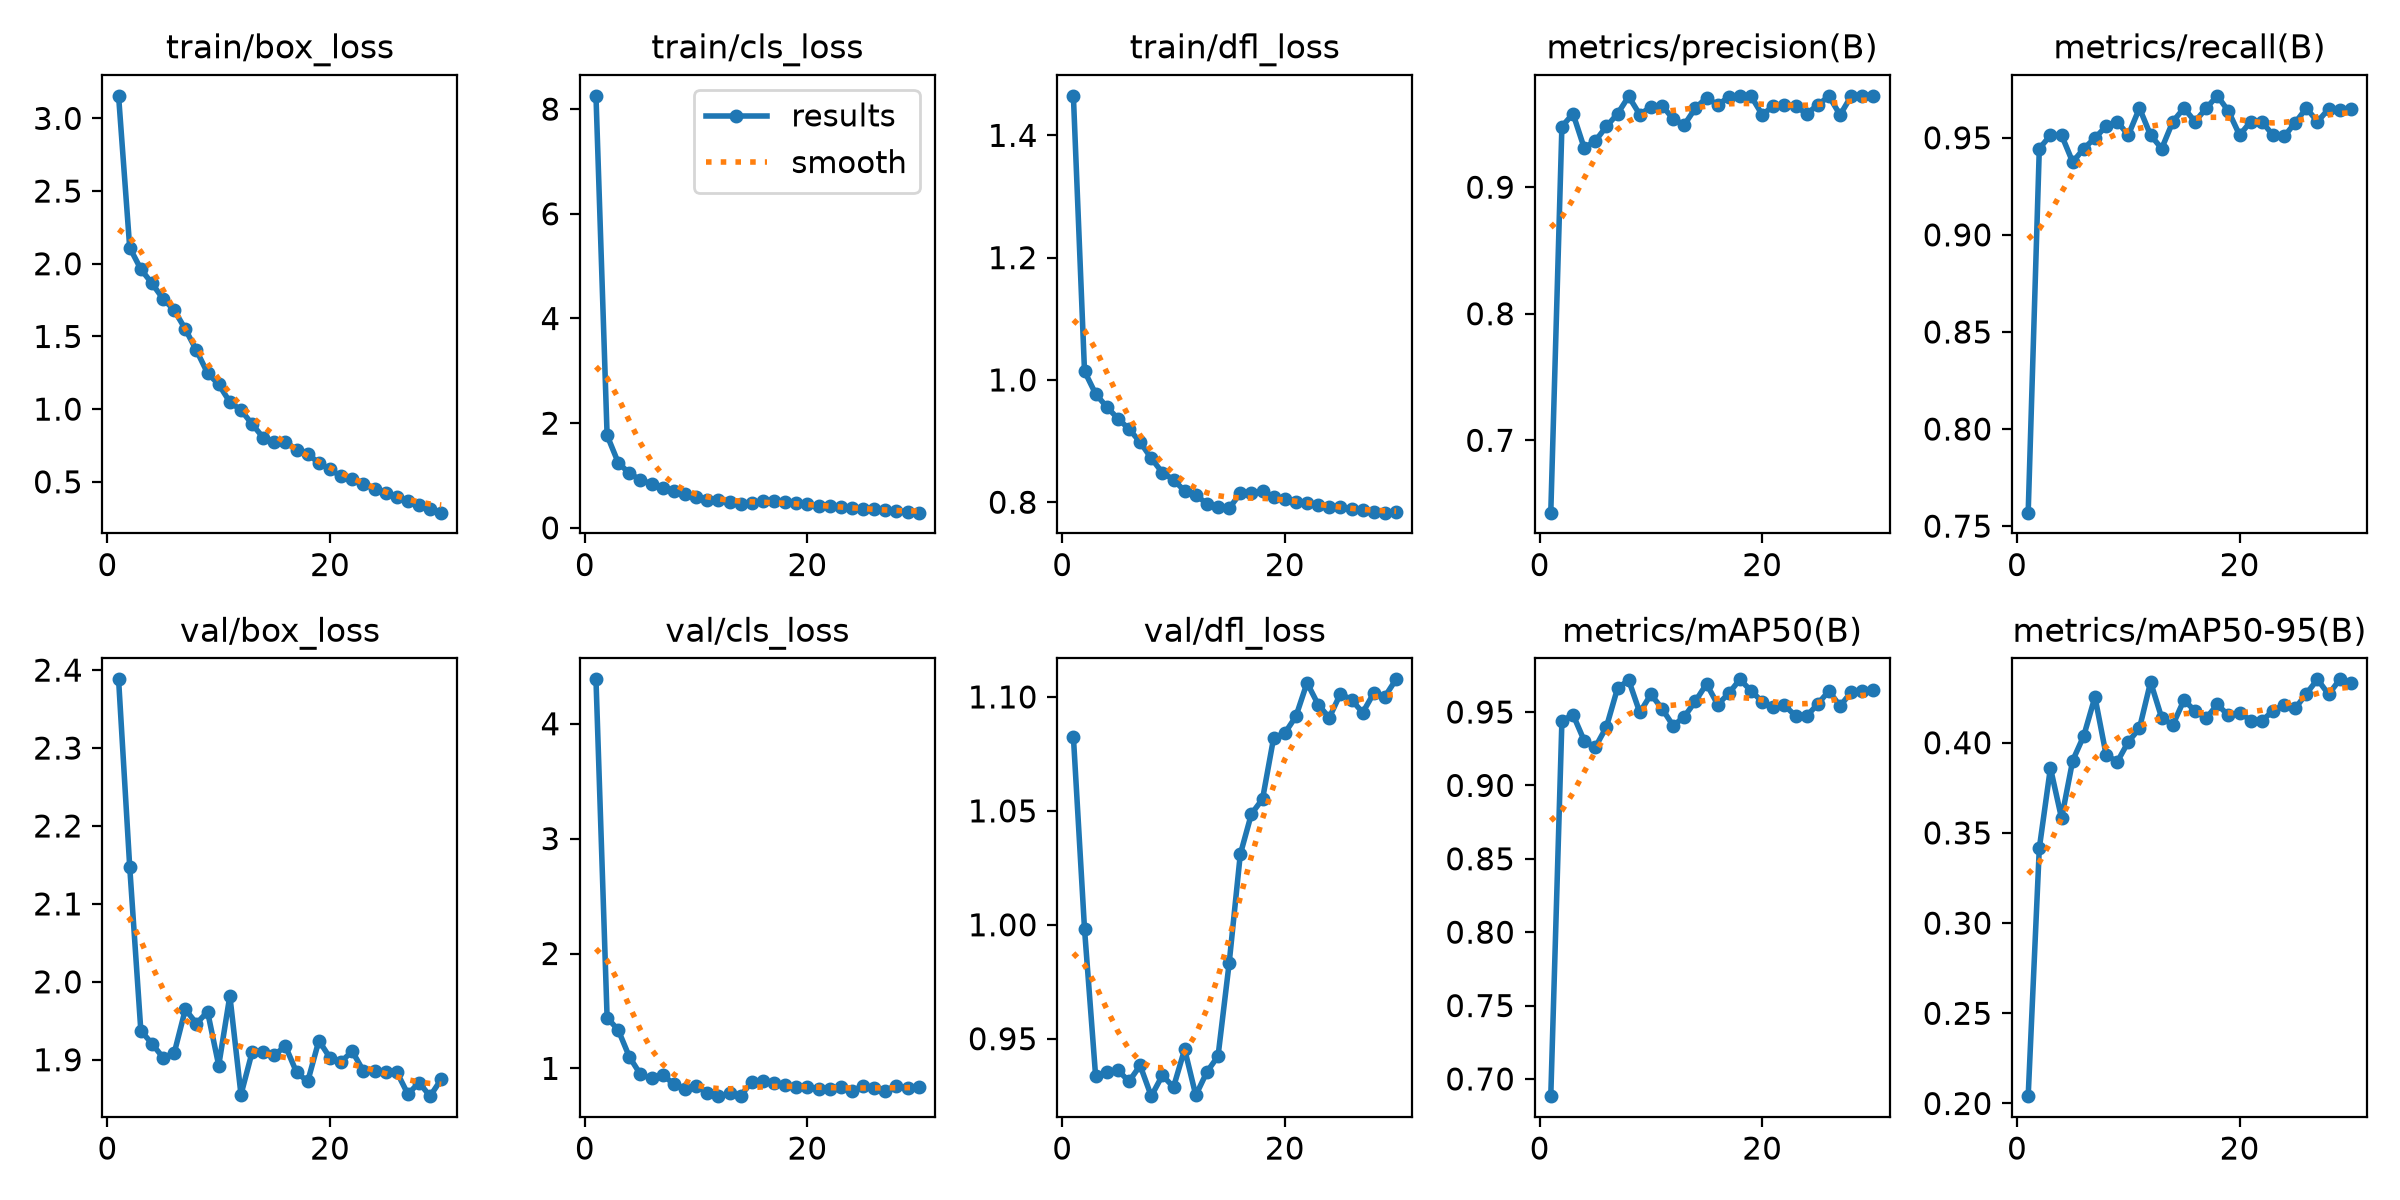

The data file committed next to this chart (first rows):
epoch, time, train/box_loss, train/cls_loss, train/dfl_loss, metrics/precision(B), metrics/recall(B), metrics/mAP50(B), metrics/mAP50-95(B), val/box_loss, val/cls_loss, val/dfl_loss, lr/pg0, lr/pg1, lr/pg2
1, 6.904, 3.155, 8.254, 1.465, 0.6428, 0.7569, 0.6883, 0.2041, 2.388, 4.387, 1.083, 8.6e-05, 8.6e-05, 8.6e-05
2, 13.11, 2.111, 1.767, 1.014, 0.9479, 0.9444, 0.9439, 0.3415, 2.148, 1.441, 0.9982, 0.0001688, 0.0001688, 0.0001688
3, 19.36, 1.963, 1.246, 0.9771, 0.958, 0.9513, 0.9482, 0.3861, 1.937, 1.334, 0.9335, 0.000188, 0.000188, 0.000188
4, 25.58, 1.865, 1.042, 0.9559, 0.9311, 0.9514, 0.9306, 0.3581, 1.921, 1.1, 0.9355, 0.000182, 0.000182, 0.000182
5, 31.74, 1.759, 0.9172, 0.9368, 0.9365, 0.9375, 0.926, 0.3901, 1.903, 0.9473, 0.9362, 0.000176, 0.000176, 0.000176
6, 37.96, 1.681, 0.8413, 0.9198, 0.948, 0.9444, 0.9398, 0.4039, 1.909, 0.9126, 0.9313, 0.00017, 0.00017, 0.00017
7, 44.23, 1.55, 0.7686, 0.8983, 0.958, 0.9499, 0.9662, 0.4254, 1.965, 0.9448, 0.9383, 0.000164, 0.000164, 0.000164
8, 50.46, 1.404, 0.7045, 0.872, 0.9718, 0.9559, 0.9718, 0.3934, 1.947, 0.8619, 0.9248, 0.000158, 0.000158, 0.000158
9, 56.61, 1.247, 0.6405, 0.8483, 0.9574, 0.9583, 0.9497, 0.3893, 1.962, 0.824, 0.9339, 0.000152, 0.000152, 0.000152
10, 62.75, 1.17, 0.5897, 0.8369, 0.9636, 0.9514, 0.962, 0.4006, 1.893, 0.8503, 0.9288, 0.000146, 0.000146, 0.000146
11, 68.87, 1.049, 0.5366, 0.8182, 0.9646, 0.9653, 0.9523, 0.408, 1.982, 0.7888, 0.9454, 0.00014, 0.00014, 0.00014
12, 75.03, 0.9937, 0.5258, 0.8125, 0.9539, 0.9514, 0.9406, 0.4337, 1.855, 0.7581, 0.9252, 0.000134, 0.000134, 0.000134
13, 81.29, 0.8969, 0.49, 0.7971, 0.9493, 0.9444, 0.9468, 0.4138, 1.91, 0.7821, 0.9354, 0.000128, 0.000128, 0.000128
14, 87.66, 0.8037, 0.449, 0.7917, 0.9625, 0.9583, 0.9574, 0.4099, 1.91, 0.7605, 0.9424, 0.000122, 0.000122, 0.000122
15, 93.9, 0.7755, 0.469, 0.79, 0.9707, 0.9653, 0.9692, 0.4237, 1.906, 0.8838, 0.9831, 0.000116, 0.000116, 0.000116
16, 100.1, 0.7757, 0.515, 0.8147, 0.965, 0.9583, 0.9551, 0.4176, 1.917, 0.894, 1.031, 0.00011, 0.00011, 0.00011
17, 106.4, 0.7191, 0.5079, 0.8149, 0.9713, 0.9653, 0.9627, 0.4136, 1.884, 0.8766, 1.049, 0.000104, 0.000104, 0.000104
18, 112.6, 0.6923, 0.4973, 0.8178, 0.9722, 0.9716, 0.9723, 0.4212, 1.872, 0.8568, 1.055, 9.8e-05, 9.8e-05, 9.8e-05
19, 118.8, 0.6288, 0.4677, 0.8087, 0.972, 0.9637, 0.9644, 0.4151, 1.925, 0.8362, 1.082, 9.2e-05, 9.2e-05, 9.2e-05
20, 125, 0.5866, 0.4479, 0.8049, 0.9573, 0.9514, 0.9571, 0.4168, 1.903, 0.8394, 1.084, 8.6e-05, 8.6e-05, 8.6e-05
21, 131.2, 0.5369, 0.427, 0.8, 0.9641, 0.9583, 0.9531, 0.4123, 1.898, 0.8218, 1.091, 8e-05, 8e-05, 8e-05
22, 137.3, 0.5185, 0.4171, 0.7993, 0.965, 0.9583, 0.9546, 0.4121, 1.911, 0.8211, 1.106, 7.4e-05, 7.4e-05, 7.4e-05
23, 143.5, 0.4835, 0.3947, 0.7959, 0.9641, 0.9514, 0.9474, 0.4177, 1.886, 0.8357, 1.097, 6.8e-05, 6.8e-05, 6.8e-05
24, 149.6, 0.4509, 0.3775, 0.7916, 0.958, 0.9507, 0.9472, 0.421, 1.885, 0.8007, 1.091, 6.2e-05, 6.2e-05, 6.2e-05
25, 155.8, 0.4218, 0.3597, 0.7921, 0.965, 0.9578, 0.9556, 0.4191, 1.885, 0.8494, 1.101, 5.6e-05, 5.6e-05, 5.6e-05
26, 161.9, 0.3979, 0.3586, 0.7881, 0.9719, 0.9653, 0.9644, 0.4272, 1.884, 0.8332, 1.099, 5e-05, 5e-05, 5e-05
27, 168.1, 0.3661, 0.3366, 0.7877, 0.9571, 0.9583, 0.954, 0.4351, 1.856, 0.8073, 1.093, 4.4e-05, 4.4e-05, 4.4e-05
28, 174.3, 0.3437, 0.3199, 0.7848, 0.972, 0.9648, 0.9637, 0.4268, 1.871, 0.8487, 1.102, 3.8e-05, 3.8e-05, 3.8e-05
29, 180.4, 0.3149, 0.3092, 0.7829, 0.972, 0.9644, 0.9645, 0.4351, 1.853, 0.8264, 1.1, 3.2e-05, 3.2e-05, 3.2e-05
30, 186.5, 0.2878, 0.2908, 0.7835, 0.972, 0.9648, 0.9652, 0.4334, 1.875, 0.8408, 1.108, 2.6e-05, 2.6e-05, 2.6e-05
